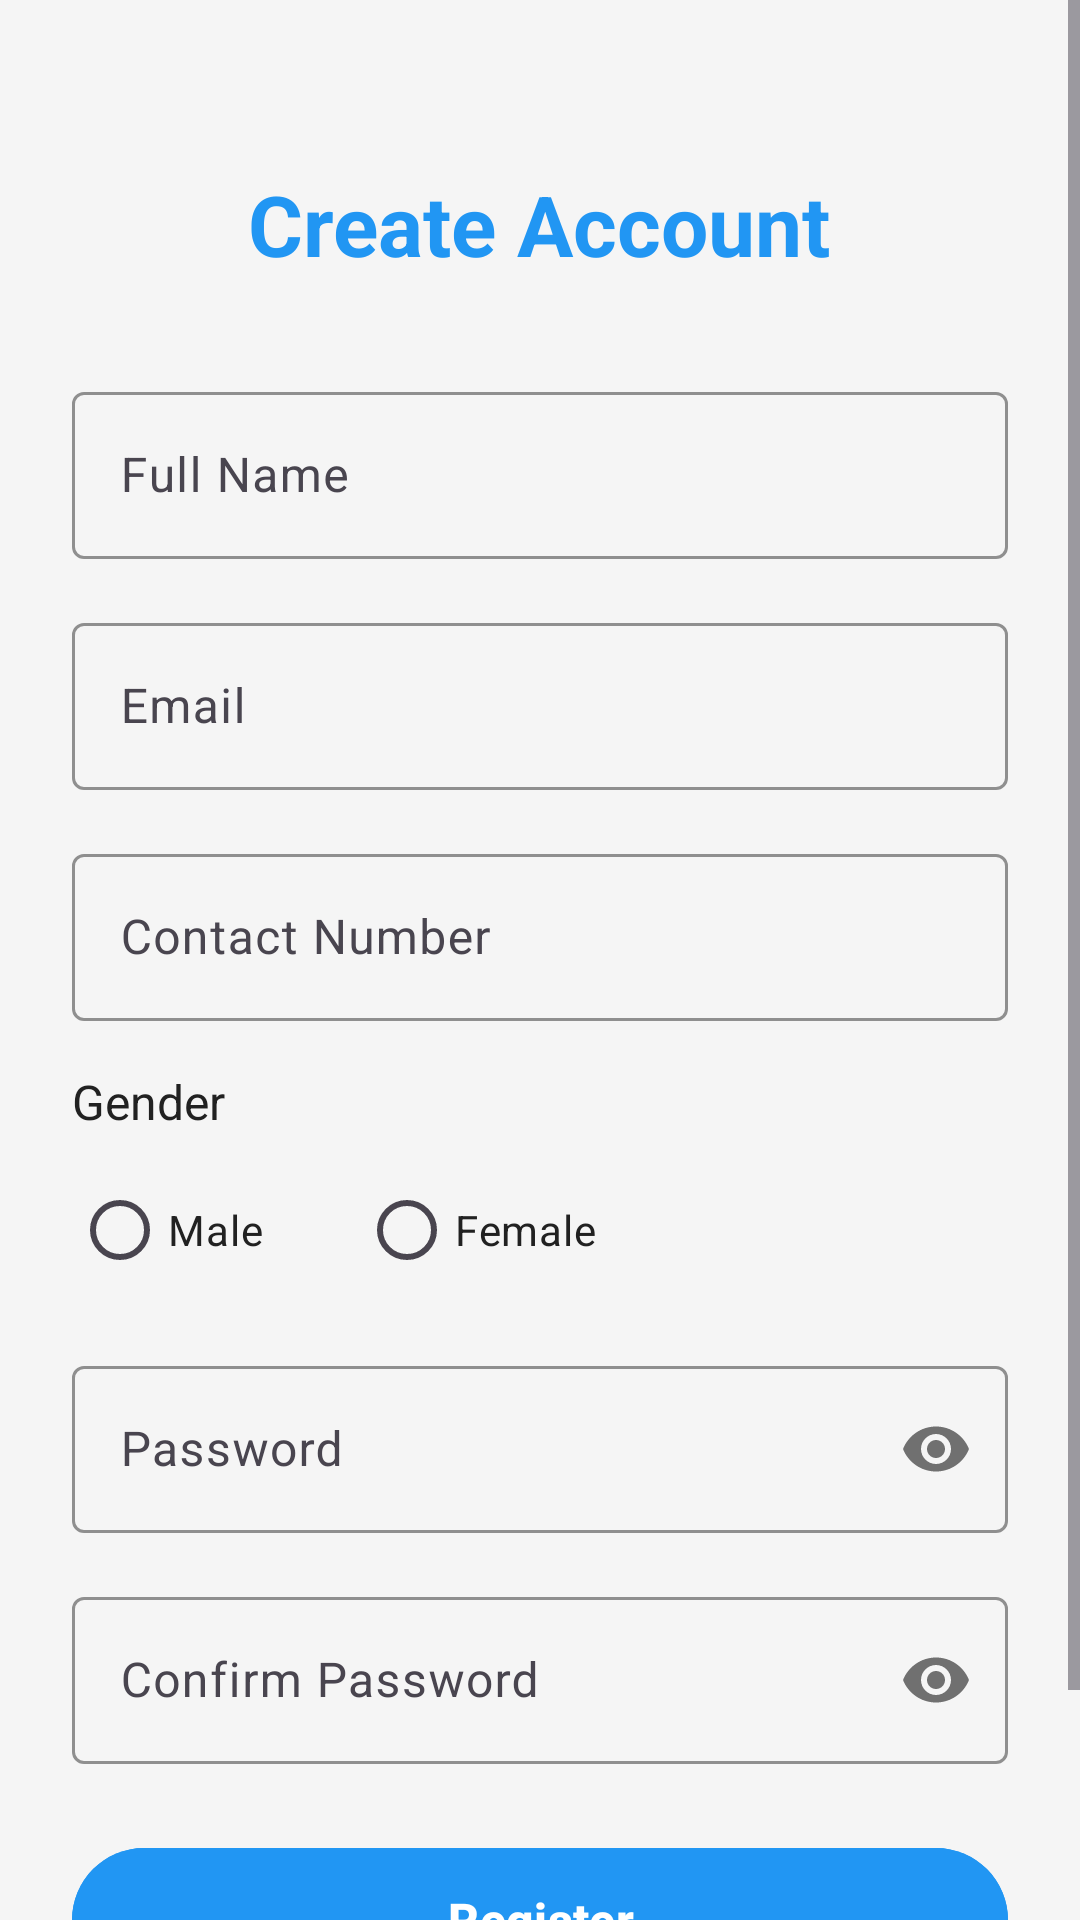

This screen was rendered from an Android layout file. Write that file and the resources it references.
<!-- AndroidManifest.xml: activity theme Theme.ChaitanysTask -->
<!-- res/layout/activity_registration.xml -->
<?xml version="1.0" encoding="utf-8"?>
<ScrollView xmlns:android="http://schemas.android.com/apk/res/android"
    xmlns:app="http://schemas.android.com/apk/res-auto"
    android:layout_width="match_parent"
    android:layout_height="match_parent"
    android:background="@color/background_color">

    <LinearLayout
        android:layout_width="match_parent"
        android:layout_height="wrap_content"
        android:orientation="vertical"
        android:padding="24dp">

        
        <TextView
            android:layout_width="wrap_content"
            android:layout_height="wrap_content"
            android:layout_gravity="center_horizontal"
            android:layout_marginTop="32dp"
            android:layout_marginBottom="32dp"
            android:text="Create Account"
            android:textColor="@color/primary_color"
            android:textSize="28sp"
            android:textStyle="bold" />

        
        <com.google.android.material.textfield.TextInputLayout
            android:layout_width="match_parent"
            android:layout_height="wrap_content"
            android:layout_marginBottom="16dp"
            app:boxStrokeColor="@color/primary_color"
            app:hintTextColor="@color/primary_color">

            <com.google.android.material.textfield.TextInputEditText
                android:id="@+id/etFullName"
                android:layout_width="match_parent"
                android:layout_height="wrap_content"
                android:hint="Full Name"
                android:inputType="textPersonName" />

        </com.google.android.material.textfield.TextInputLayout>

        
        <com.google.android.material.textfield.TextInputLayout
            android:layout_width="match_parent"
            android:layout_height="wrap_content"
            android:layout_marginBottom="16dp"
            app:boxStrokeColor="@color/primary_color"
            app:hintTextColor="@color/primary_color">

            <com.google.android.material.textfield.TextInputEditText
                android:id="@+id/etEmail"
                android:layout_width="match_parent"
                android:layout_height="wrap_content"
                android:hint="Email"
                android:inputType="textEmailAddress" />

        </com.google.android.material.textfield.TextInputLayout>

        
        <com.google.android.material.textfield.TextInputLayout
            android:layout_width="match_parent"
            android:layout_height="wrap_content"
            android:layout_marginBottom="16dp"
            app:boxStrokeColor="@color/primary_color"
            app:hintTextColor="@color/primary_color">

            <com.google.android.material.textfield.TextInputEditText
                android:id="@+id/etContactNo"
                android:layout_width="match_parent"
                android:layout_height="wrap_content"
                android:hint="Contact Number"
                android:inputType="phone" />


        </com.google.android.material.textfield.TextInputLayout>

        
        <TextView
            android:layout_width="wrap_content"
            android:layout_height="wrap_content"
            android:layout_marginBottom="8dp"
            android:text="Gender"
            android:textColor="@color/text_primary"
            android:textSize="16sp" />

        <RadioGroup
            android:id="@+id/rgGender"
            android:layout_width="match_parent"
            android:layout_height="wrap_content"
            android:layout_marginBottom="16dp"
            android:orientation="horizontal">

            <RadioButton
                android:id="@+id/rbMale"
                android:layout_width="wrap_content"
                android:layout_height="wrap_content"
        android:layout_marginEnd="32dp"
                android:text="Male"
                android:textColor="@color/text_primary" />

            <RadioButton
                android:id="@+id/rbFemale"
                android:layout_width="wrap_content"
                android:layout_height="wrap_content"
                android:text="Female"
                android:textColor="@color/text_primary" />

        </RadioGroup>

        
        <com.google.android.material.textfield.TextInputLayout
            android:layout_width="match_parent"
            android:layout_height="wrap_content"
            android:layout_marginBottom="16dp"
            app:boxStrokeColor="@color/primary_color"
            app:hintTextColor="@color/primary_color"
            app:passwordToggleEnabled="true">

            <com.google.android.material.textfield.TextInputEditText
                android:id="@+id/etPassword"
                android:layout_width="match_parent"
                android:layout_height="wrap_content"
                android:hint="Password"
                android:inputType="textPassword" />

        </com.google.android.material.textfield.TextInputLayout>

        
        <com.google.android.material.textfield.TextInputLayout
            android:layout_width="match_parent"
            android:layout_height="wrap_content"
            android:layout_marginBottom="24dp"
            app:boxStrokeColor="@color/primary_color"
            app:hintTextColor="@color/primary_color"
            app:passwordToggleEnabled="true">

            <com.google.android.material.textfield.TextInputEditText
                android:id="@+id/etConfirmPassword"
                android:layout_width="match_parent"
                android:layout_height="wrap_content"
                android:hint="Confirm Password"
                android:inputType="textPassword" />

        </com.google.android.material.textfield.TextInputLayout>

        
        <com.google.android.material.button.MaterialButton
            android:id="@+id/btnRegister"
            android:layout_width="match_parent"
            android:layout_height="56dp"
            android:layout_marginBottom="16dp"
            android:backgroundTint="@color/primary_color"
            android:text="Register"
            android:textColor="@android:color/white"
            android:textSize="16sp"
            android:textStyle="bold" />

        
        <LinearLayout
            android:layout_width="match_parent"
            android:layout_height="wrap_content"
            android:gravity="center"
            android:orientation="horizontal">

            <TextView
                android:layout_width="wrap_content"
                android:layout_height="wrap_content"
                android:text="Already have an account? "
                android:textColor="@color/text_secondary" />

            <TextView
                android:id="@+id/tvLoginLink"
                android:layout_width="wrap_content"
                android:layout_height="wrap_content"
                android:text="Login"
                android:textColor="@color/primary_color"
                android:textStyle="bold" />

        </LinearLayout>

    </LinearLayout>

</ScrollView>
<!-- resources referenced by this layout -->
<resources>
  <color name="background_color">#FFF5F5F5</color>
  <color name="primary_color">#FF2196F3</color>
  <color name="text_primary">#FF212121</color>
  <color name="text_secondary">#FF757575</color>
  <style name="Theme.ChaitanysTask" parent="Base.Theme.ChaitanysTask">
          <item name="colorPrimary">@color/primary_color</item>
          <item name="colorPrimaryDark">@color/primary_dark</item>
          <item name="colorAccent">@color/accent_color</item>
      </style>
  <style name="Base.Theme.ChaitanysTask" parent="Theme.Material3.DayNight.NoActionBar">
          
          
      </style>
  <color name="primary_dark">#FF1976D2</color>
  <color name="accent_color">#FFFF9800</color>
</resources>
